The GitHub repository 19ngxuan/appleBlossomDataset contains a labelled image folder "Apple Blossom Images" with 10 categories: BBCH stage 53, BBCH stage 54, BBCH stage 56, BBCH stage 57, BBCH stage 59, BBCH stage 61, BBCH stage 65, BBCH stage 67, BBCH stage 69, BBCH stage 71. Examples follow, each with its label.

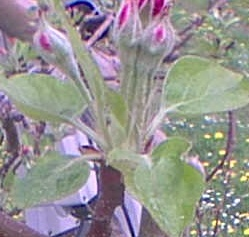
Label: BBCH stage 57

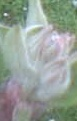
Label: BBCH stage 54

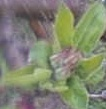
Label: BBCH stage 56

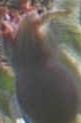
Label: BBCH stage 71

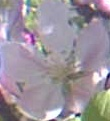
Label: BBCH stage 65

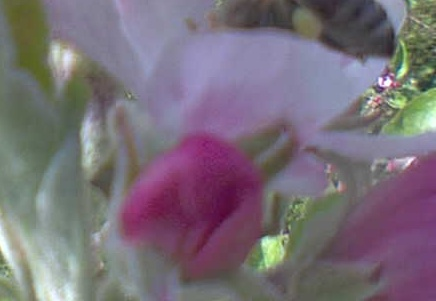
Label: BBCH stage 61
